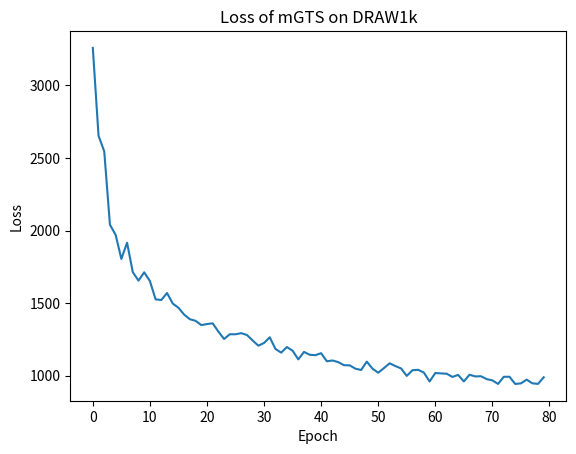

Recreate this plot in Python.
import matplotlib.pyplot as plt


# data = [[108499996508160.0, 108249992921088.0, 108249999212544.0, 110000001253376.0, 106750000758784.0, 109000003682304.0, 109750001860608.0, 105749996896256.0, 107750000427008.0, 107249999544320.0, 107999999819776.0, 106249999876096.0, 105750003187712.0, 105000000815104.0, 106249999876096.0, 107749998329856.0, 105250000207872.0, 107499998937088.0, 107249997447168.0, 106749998661632.0, 107250001641472.0, 108499998605312.0, 103249996677120.0, 105999998386176.0, 106000000483328.0, 106499997171712.0, 107500001034240.0, 108749997998080.0, 110000005447680.0, 109000003682304.0, 107250003738624.0, 107749998329856.0, 108500002799616.0, 107999995625472.0, 108500002799616.0, 109499998273536.0, 107999999819776.0, 105750001090560.0, 105249998110720.0, 108000001916928.0, 107749998329856.0, 107250003738624.0, 108250003406848.0, 104749999325184.0, 107249997447168.0, 109250000977920.0, 106249999876096.0, 108749997998080.0, 106749998661632.0, 108500000702464.0, 109249998880768.0, 108000001916928.0, 108000001916928.0, 105999998386176.0, 107250001641472.0, 106999998054400.0, 107250001641472.0, 108250001309696.0, 105750001090560.0, 106500001366016.0, 107750004621312.0, 107750002524160.0, 107499998937088.0, 108749995900928.0, 106999998054400.0, 107250003738624.0, 109250000977920.0, 107249993252864.0, 107750002524160.0, 107750000427008.0, 106500001366016.0, 104000001146880.0, 106249999876096.0, 103250002968576.0, 106499997171712.0, 106000002580480.0, 108500002799616.0, 105999998386176.0, 108000006111232.0, 110500000038912.0]]
data = [[3258.8988037109375, 2654.1727294921875, 2545.98095703125, 2040.6771240234375, 1970.4481811523438, 1804.6610717773438, 1916.6027221679688, 1714.1339721679688, 1655.3868408203125, 1712.4122924804688, 1652.6566772460938, 1526.2322387695312, 1522.0205078125, 1570.0613403320312, 1497.4074096679688, 1468.4285888671875, 1421.2301025390625, 1389.4251708984375, 1378.4092407226562, 1349.0286865234375, 1355.9716186523438, 1361.1325073242188, 1303.7977294921875, 1253.1943969726562, 1285.9205322265625, 1285.4847412109375, 1293.4033813476562, 1280.6954345703125, 1243.036376953125, 1207.0443725585938, 1225.7804565429688, 1264.8792114257812, 1184.393310546875, 1159.251220703125, 1197.6041870117188, 1172.421142578125, 1112.78515625, 1164.0597534179688, 1144.4221801757812, 1141.70263671875, 1155.235107421875, 1099.5921020507812, 1104.8901977539062, 1093.7745971679688, 1072.5927124023438, 1071.7034301757812, 1048.5525512695312, 1039.5083312988281, 1097.1100463867188, 1048.8078002929688, 1020.78564453125, 1052.45166015625, 1085.67041015625, 1066.6453247070312, 1050.4952392578125, 998.8089294433594, 1037.8948059082031, 1040.9211120605469, 1021.6159973144531, 960.3216247558594, 1018.5894775390625, 1015.961181640625, 1013.8593444824219, 991.7834777832031, 1005.5584106445312, 960.757568359375, 1006.8442687988281, 995.3585815429688, 996.4570617675781, 976.8101196289062, 967.7835083007812, 943.5509948730469, 992.5048217773438, 993.0097045898438, 943.5267028808594, 947.2035217285156, 972.9401550292969, 947.8102416992188, 943.7104187011719, 989.2584838867188]]
filename = 'loss_graph.png'
plt.ylabel('Loss')
plt.xlabel('Epoch')
plt.title('Loss of mGTS on DRAW1k')

t = [i for i in range(len(data[0]))]
for i in range(len(data)):
    plt.plot(t, data[i])
# plt.plot(data)
# plt.plot(validationLoss)
# plt.figlegend(['train', 'validation'], loc='upper left')
# plt.figlegend([f'Fold {i}' for i in range(len(data))], loc='upper right')
# plt.figlegend(['train'], loc='upper left')
plt.show()
# plt.savefig(filename)